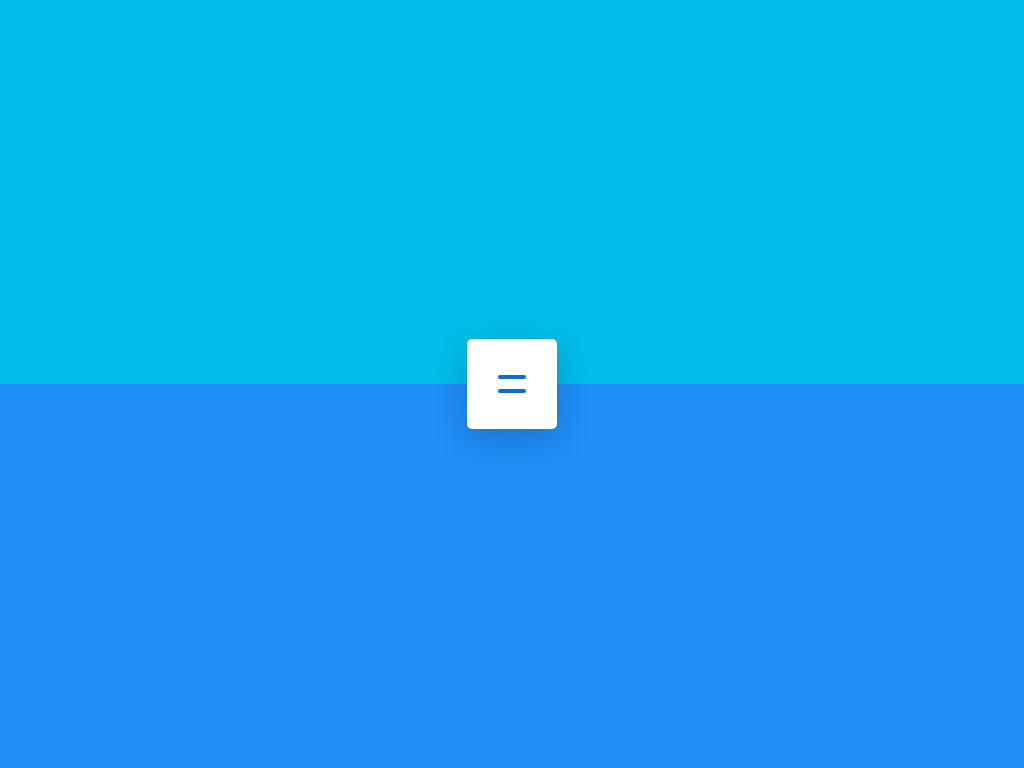

Here is a drawing made with CSS. Write the source that renders it.

<!DOCTYPE html>
<html class="" lang="en"><head>
<meta http-equiv="content-type" content="text/html; charset=UTF-8"><script src="index_data/console_runner-1df7d3399bdc1f40995a35209755dcfd8c7547da127f64.js"></script><script src="index_data/css_reload-5619dc0905a68b2e6298901de54f73cefe4e079f65a7540685.js"></script><meta charset="UTF-8"><meta name="robots" content="noindex"><link rel="shortcut icon" type="image/x-icon" href="https://static.codepen.io/assets/favicon/favicon-8ea04875e70c4b0bb41da869e81236e54394d63638a1ef12fa558a4a835f1164.ico"><link rel="mask-icon" type="" href="https://static.codepen.io/assets/favicon/logo-pin-f2d2b6d2c61838f7e76325261b7195c27224080bc099486ddd6dccb469b8e8e6.svg" color="#111"><link rel="canonical" href="https://codepen.io/suez/pen/gPRjBo">


<style class="cp-pen-styles">*, *:before, *:after {
  box-sizing: border-box;
  margin: 0;
  padding: 0;
}

html, body {
  height: 100%;
}

body:before, body:after {
  content: "";
  display: block;
  height: 50%;
  background: #00bdea;
}
body:after {
  background: #208FF9;
}

/* MAIN VARIABLES FOR CUSTOMIZATION */
/* -------------------------------- */
.nav {
  overflow: hidden;
  position: absolute;
  left: 50%;
  top: 50%;
  width: auto;
  height: 90px;
  margin-top: -45px;
  background: #fff;
  border-radius: 5px;
  -webkit-transform: translate3d(-50%, 0, 0);
          transform: translate3d(-50%, 0, 0);
  box-shadow: 0 10px 35px rgba(0, 0, 0, 0.2);
}
.nav__cb {
  z-index: -1000;
  position: absolute;
  left: 0;
  top: 0;
  opacity: 0;
  pointer-events: none;
}
.nav__content {
  position: relative;
  width: 90px;
  height: 100%;
  transition: width 1s cubic-bezier(0.49, -0.3, 0.68, 1.23);
}
.nav__cb:checked ~ .nav__content {
  transition: width 1s cubic-bezier(0.48, 0.43, 0.29, 1.3);
  width: 410px;
}
.nav__items {
  position: relative;
  width: 410px;
  height: 100%;
  padding-left: 20px;
  padding-right: 110px;
  list-style-type: none;
  font-size: 0;
}
.nav__item {
  display: inline-block;
  vertical-align: top;
  width: 70px;
  text-align: center;
  color: #6C7784;
  font-size: 14px;
  line-height: 90px;
  font-family: Helvetica, Arial, sans-serif;
  font-weight: bold;
  -webkit-perspective: 1000px;
          perspective: 1000px;
  transition: color 0.3s;
  cursor: pointer;
}
.nav__item:hover {
  color: #00bdea;
}
.nav__item-text {
  display: block;
  height: 100%;
  -webkit-transform: rotateY(-70deg);
          transform: rotateY(-70deg);
  opacity: 0;
  transition: opacity 0.7s, -webkit-transform 0.7s cubic-bezier(0.48, 0.43, 0.7, 2.5);
  transition: transform 0.7s cubic-bezier(0.48, 0.43, 0.7, 2.5), opacity 0.7s;
  transition: transform 0.7s cubic-bezier(0.48, 0.43, 0.7, 2.5), opacity 0.7s, -webkit-transform 0.7s cubic-bezier(0.48, 0.43, 0.7, 2.5);
}
.nav__cb:checked ~ .nav__content .nav__item-text {
  -webkit-transform: rotateY(0);
          transform: rotateY(0);
  opacity: 1;
  transition: opacity 0.2s, -webkit-transform 0.7s cubic-bezier(0.48, 0.43, 0.7, 2.5);
  transition: transform 0.7s cubic-bezier(0.48, 0.43, 0.7, 2.5), opacity 0.2s;
  transition: transform 0.7s cubic-bezier(0.48, 0.43, 0.7, 2.5), opacity 0.2s, -webkit-transform 0.7s cubic-bezier(0.48, 0.43, 0.7, 2.5);
}
.nav__item:nth-child(1) .nav__item-text {
  transition-delay: 0.3s;
}
.nav__cb:checked ~ .nav__content .nav__item:nth-child(1) .nav__item-text {
  transition-delay: 0s;
}
.nav__item:nth-child(2) .nav__item-text {
  transition-delay: 0.2s;
}
.nav__cb:checked ~ .nav__content .nav__item:nth-child(2) .nav__item-text {
  transition-delay: 0.1s;
}
.nav__item:nth-child(3) .nav__item-text {
  transition-delay: 0.1s;
}
.nav__cb:checked ~ .nav__content .nav__item:nth-child(3) .nav__item-text {
  transition-delay: 0.2s;
}
.nav__item:nth-child(4) .nav__item-text {
  transition-delay: 0s;
}
.nav__cb:checked ~ .nav__content .nav__item:nth-child(4) .nav__item-text {
  transition-delay: 0.3s;
}
.nav__btn {
  position: absolute;
  right: 0;
  top: 0;
  width: 90px;
  height: 90px;
  padding: 36px 31px;
  cursor: pointer;
}
.nav__btn:before, .nav__btn:after {
  content: "";
  display: block;
  width: 28px;
  height: 4px;
  border-radius: 2px;
  background: #096DD3;
  -webkit-transform-origin: 50% 50%;
          transform-origin: 50% 50%;
  transition: background-color 0.3s, -webkit-transform 1s cubic-bezier(0.48, 0.43, 0.29, 1.3);
  transition: transform 1s cubic-bezier(0.48, 0.43, 0.29, 1.3), background-color 0.3s;
  transition: transform 1s cubic-bezier(0.48, 0.43, 0.29, 1.3), background-color 0.3s, -webkit-transform 1s cubic-bezier(0.48, 0.43, 0.29, 1.3);
}
.nav__btn:before {
  margin-bottom: 10px;
}
.nav__btn:hover:before, .nav__btn:hover:after {
  background: #00bdea;
}
.nav__cb:checked ~ .nav__btn:before {
  -webkit-transform: translateY(7px) rotate(-225deg);
          transform: translateY(7px) rotate(-225deg);
}
.nav__cb:checked ~ .nav__btn:after {
  -webkit-transform: translateY(-7px) rotate(225deg);
          transform: translateY(-7px) rotate(225deg);
}
</style></head><body>
<nav class="nav">
  <input type="checkbox" class="nav__cb" id="menu-cb">
  <div class="nav__content">
    <ul class="nav__items">
      <li class="nav__item">
        <span class="nav__item-text">
          Home
        </span>
      </li>
      <li class="nav__item">
        <span class="nav__item-text">
          Works
        </span>
      </li>
      <li class="nav__item">
        <span class="nav__item-text">
          About
        </span>
      </li>
      <li class="nav__item">
        <span class="nav__item-text">
          Contact
        </span>
      </li>
    </ul>
  </div>
  <label class="nav__btn" for="menu-cb"></label>
</nav>

</body></html>